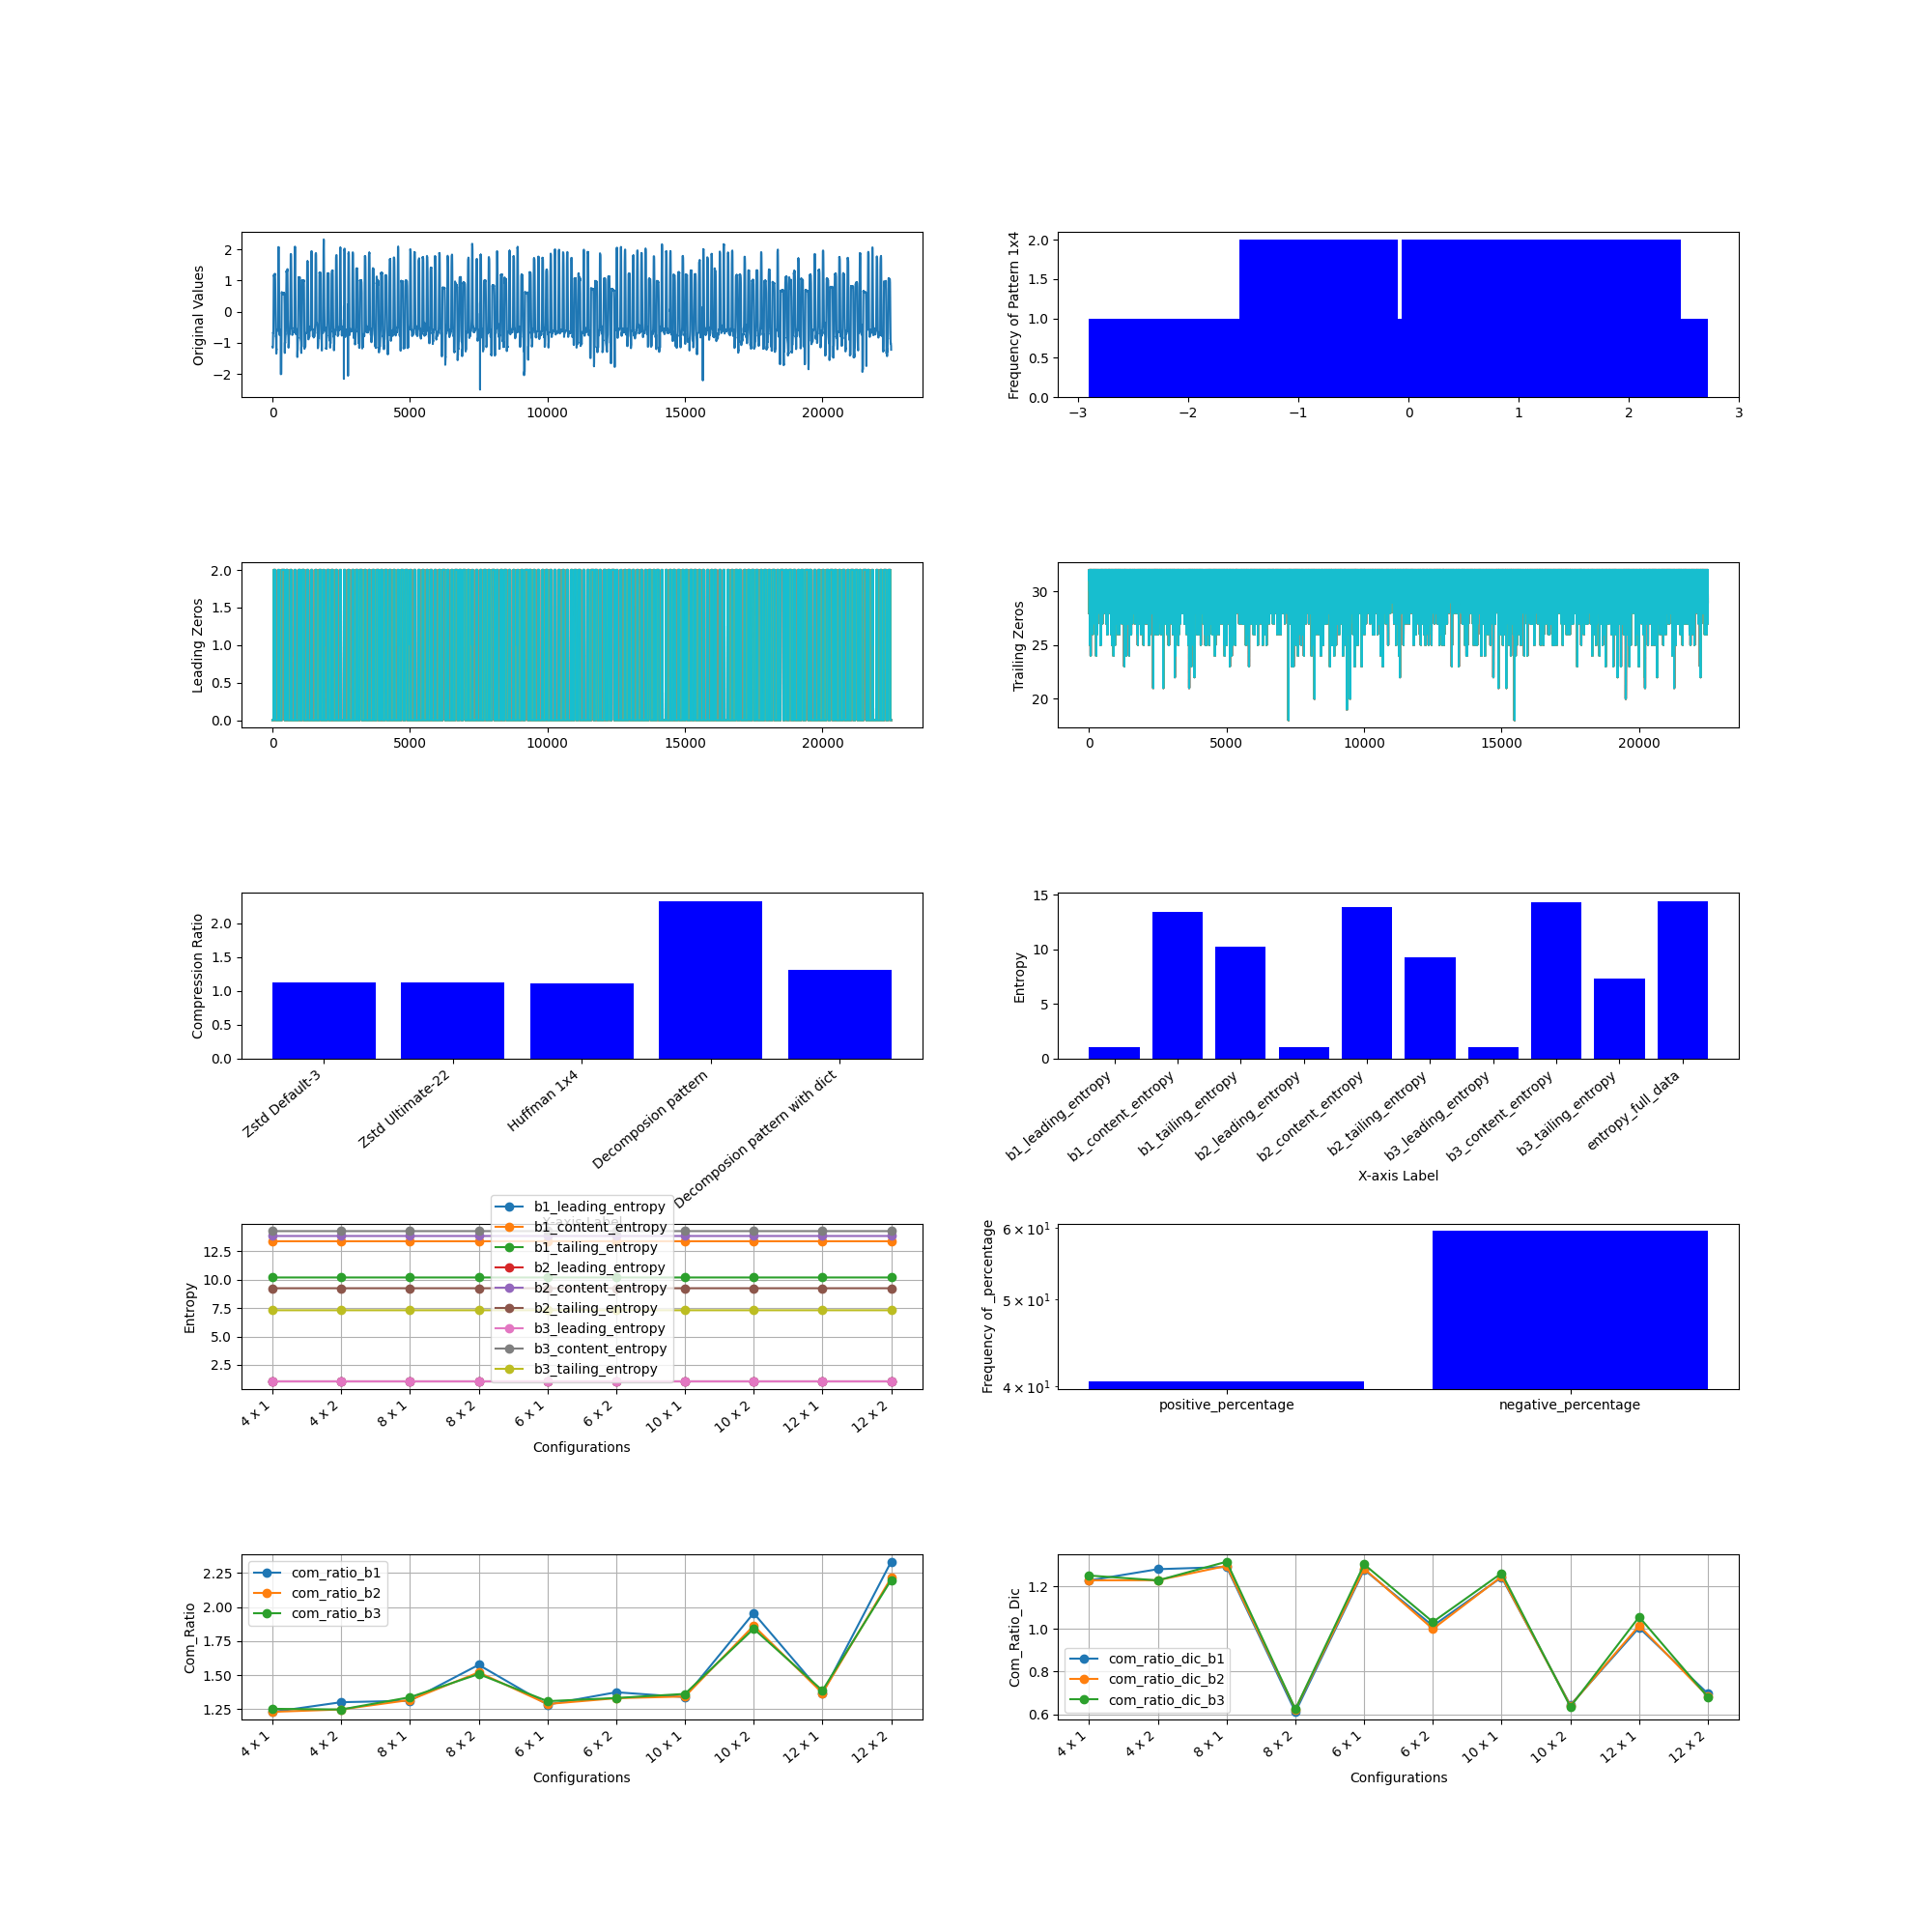

The table this chart was drawn from, first rows:
, M, N, Original Size (bits), b1_leading_compressed_size, b1_leading_encoded_size, b1_leading_dic_size_bits, b1_leading_entropy, b2_leading_compressed_size, b2_leading_encoded_size, b2_leading_dic_size_bits, b2_leading_entropy, b3_leading_compressed_size, b3_leading_encoded_size, b3_leading_dic_size_bits, b3_leading_entropy, b1_content_compressed_size, b1_content_encoded_size, b1_content_dic_size_bits, b1_content_entropy, b2_content_compressed_size, b2_content_encoded_size, b2_content_dic_size_bits, b2_content_entropy
0, 4, 1, 720000, 15679, 15579, 100, 1.052, 25957, 25835, 122, 1.052, 37597, 37476, 121, 1.052, 255396, 255268, 128, 13.39, 222257, 222129, 128, 13.85
1, 4, 2, 720000, 9482, 9126, 356, 1.052, 21288, 20799, 489, 1.052, 38496, 37888, 608, 1.052, 233631, 229376, 4255, 13.39, 204215, 200063, 4152, 13.85
2, 8, 1, 720000, 9056, 8735, 321, 1.052, 14426, 13997, 429, 1.052, 20500, 20075, 425, 1.052, 229584, 225332, 4252, 13.39, 199503, 195236, 4267, 13.85
3, 8, 2, 720000, 6333, 5529, 804, 1.052, 12791, 11586, 1205, 1.052, 21944, 20296, 1648, 1.052, 400337, 174999, 225338, 13.39, 330344, 151117, 179227, 13.85
4, 6, 1, 720000, 11204, 10936, 268, 1.052, 18212, 17858, 354, 1.052, 26115, 25775, 340, 1.052, 236159, 235366, 793, 13.39, 204671, 203877, 794, 13.85
5, 6, 2, 720000, 7214, 6639, 575, 1.052, 15417, 14550, 867, 1.052, 27243, 26048, 1195, 1.052, 294846, 204748, 90098, 13.39, 259203, 177122, 82081, 13.85
6, 10, 1, 720000, 7738, 7329, 409, 1.052, 12097, 11559, 538, 1.052, 17020, 16492, 528, 1.052, 236984, 215876, 21108, 13.39, 208671, 187244, 21427, 13.85
7, 10, 2, 720000, 5893, 4772, 1121, 1.052, 11290, 9684, 1606, 1.052, 18899, 16724, 2175, 1.052, 379245, 143850, 235395, 13.39, 322887, 125412, 197475, 13.85
8, 12, 1, 720000, 7076, 6483, 593, 1.052, 10860, 10084, 776, 1.052, 15074, 14303, 771, 1.052, 300800, 208641, 92159, 13.39, 267770, 180738, 87032, 13.85
9, 12, 2, 720000, 5688, 4330, 1358, 1.052, 10449, 8503, 1946, 1.052, 17138, 14443, 2695, 1.052, 364694, 123801, 240893, 13.39, 312942, 108812, 204130, 13.85
